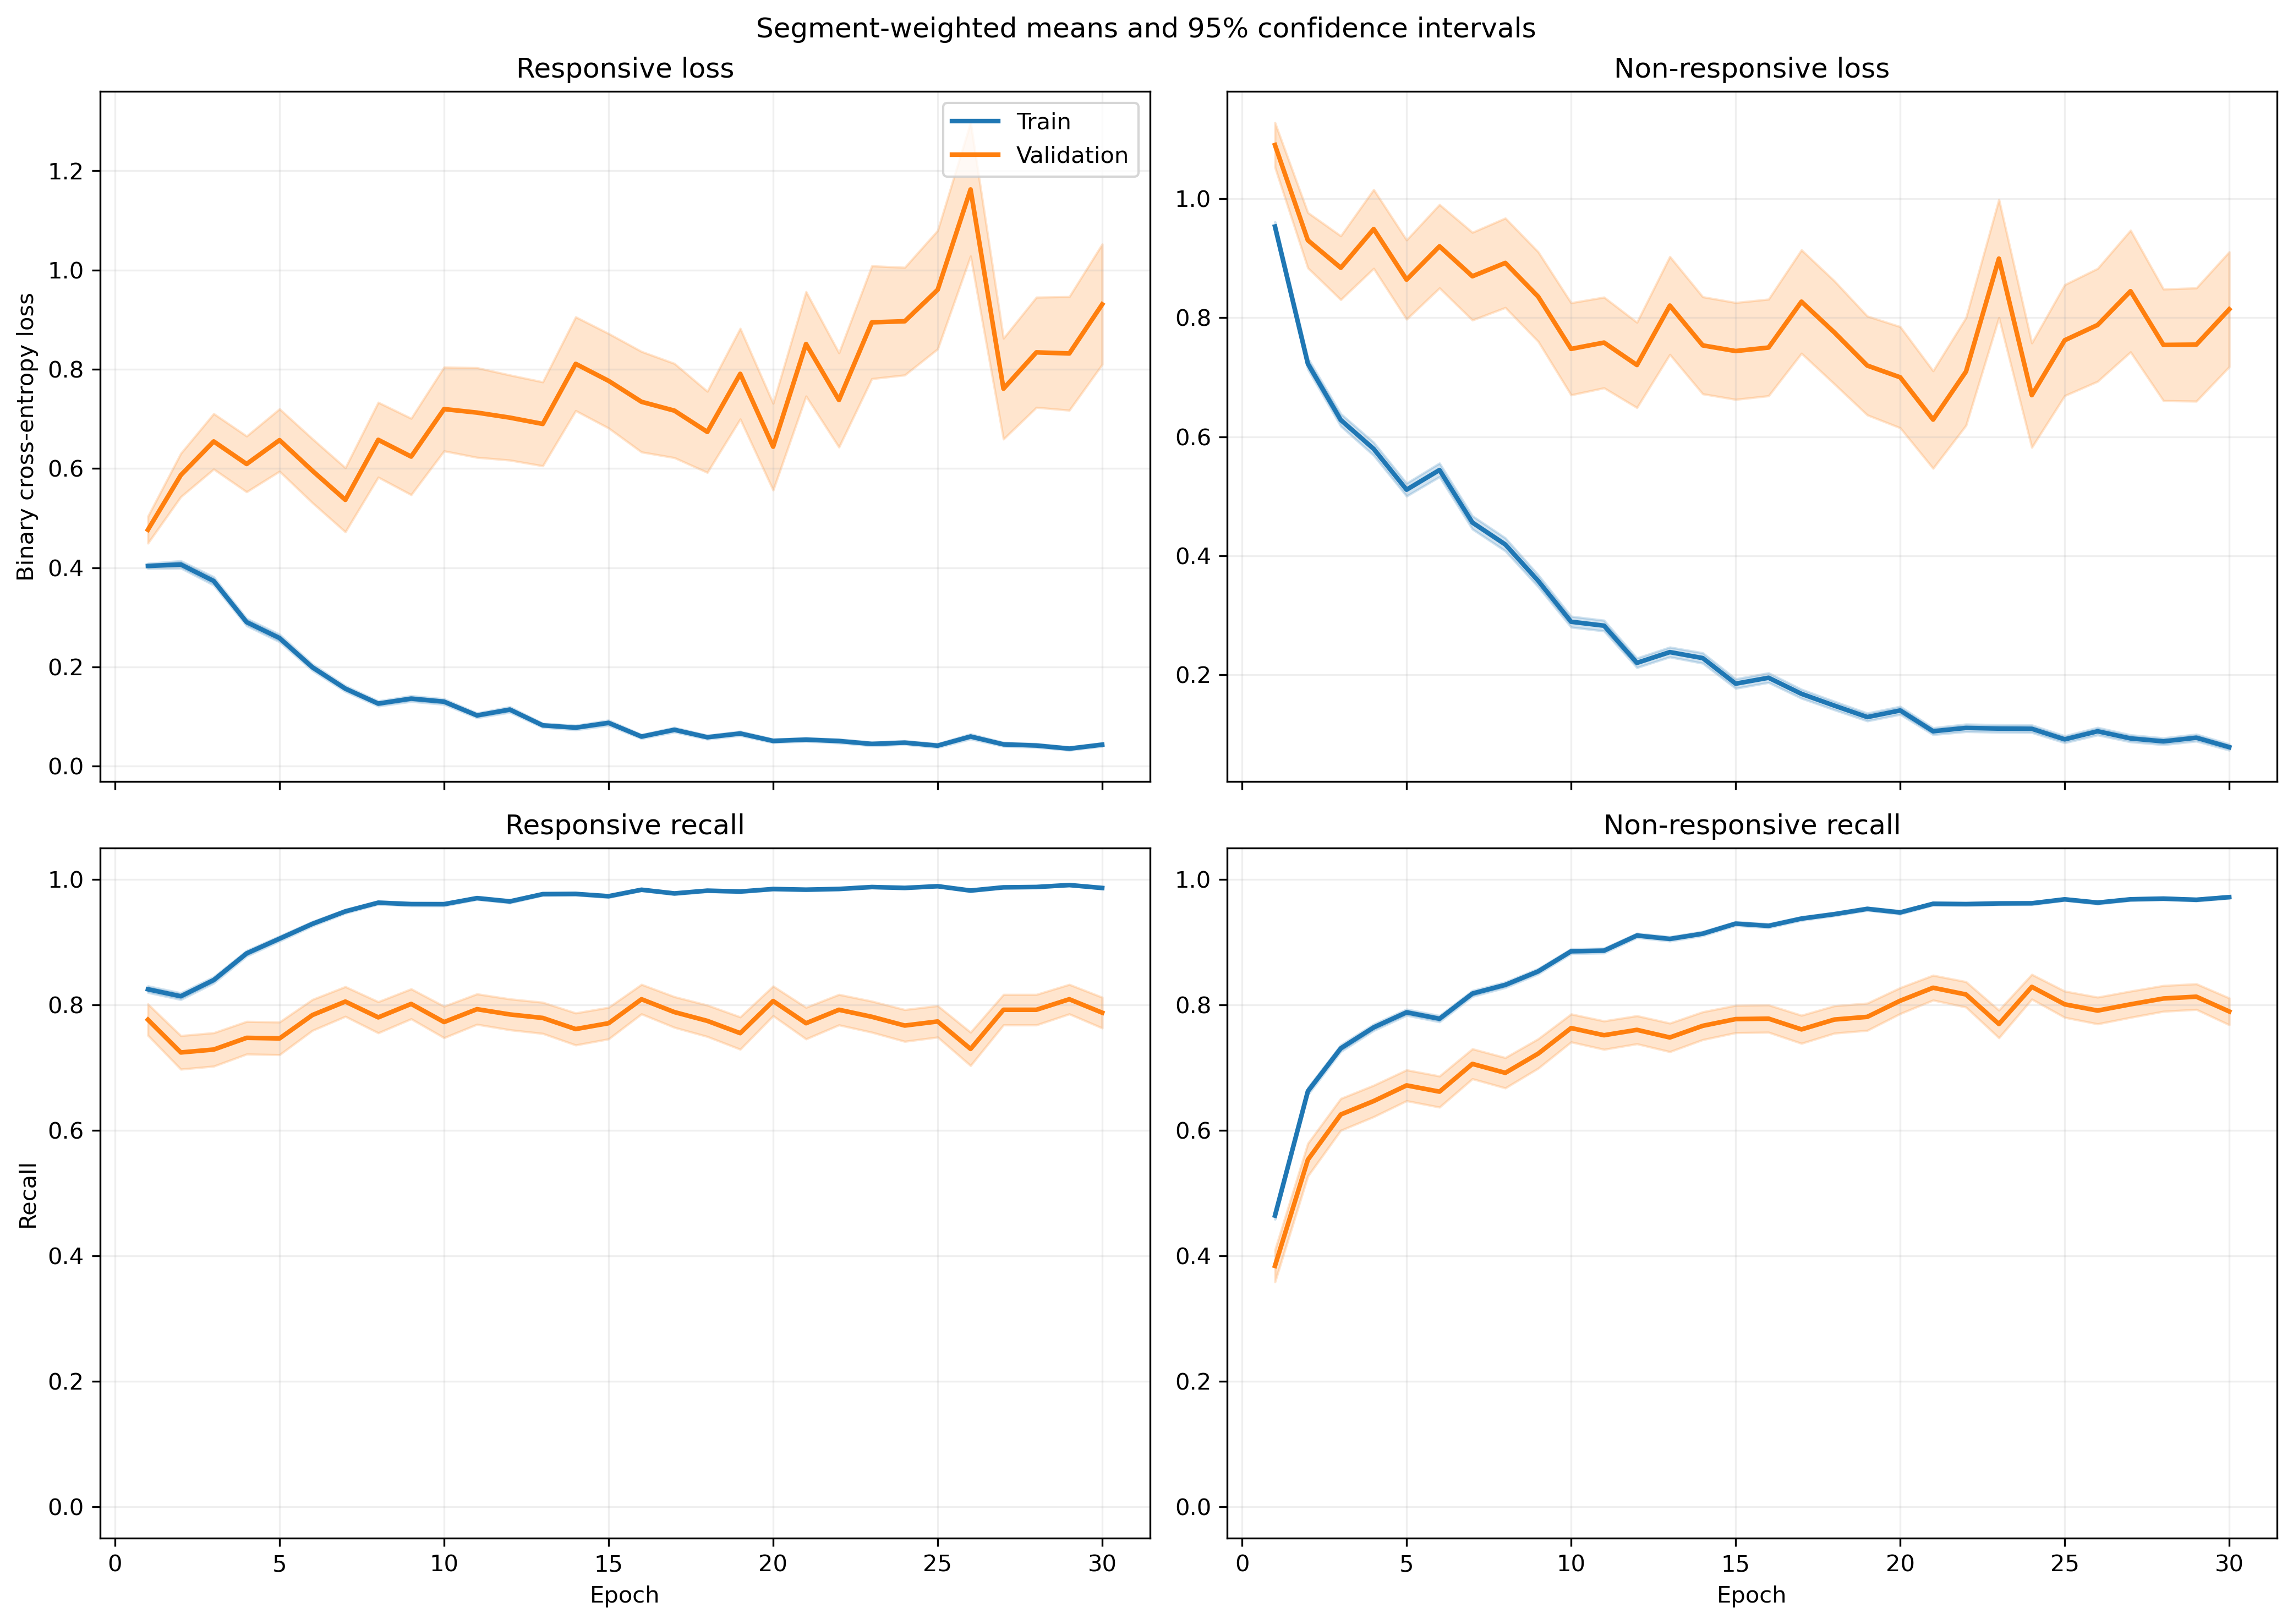

The table this chart was drawn from, first rows:
fold, epoch, split, r_loss, r_loss_count, r_loss_sum, r_loss_sum_sq, r_recall, r_recall_count, r_recall_sum, r_recall_sum_sq, nr_loss, nr_loss_count, nr_loss_sum, nr_loss_sum_sq, nr_recall, nr_recall_count, nr_recall_sum, nr_recall_sum_sq
1, 1, train, 0.4218, 1063, 448.4, 322.8, 0.826, 1063, 878.0, 878.0, 0.9005, 1401, 1262, 1653, 0.4789, 1401, 671.0, 671.0
1, 1, validation, 0.1432, 10, 1.432, 0.2635, 1.0, 10, 10.0, 10.0, , 0, 0.0, 0.0, , 0, 0.0, 0.0
1, 2, train, 0.3828, 1063, 406.9, 429.6, 0.8523, 1063, 906.0, 906.0, 0.7024, 1401, 984.1, 1433, 0.6424, 1401, 900.0, 900.0
1, 2, validation, 0.09877, 10, 0.9877, 0.1193, 1.0, 10, 10.0, 10.0, , 0, 0.0, 0.0, , 0, 0.0, 0.0
1, 3, train, 0.4875, 1063, 518.2, 1091, 0.8128, 1063, 864.0, 864.0, 0.6155, 1401, 862.3, 2038, 0.7652, 1401, 1072, 1072
1, 3, validation, 0.1746, 10, 1.746, 1.914, 0.9, 10, 9.0, 9.0, , 0, 0.0, 0.0, , 0, 0.0, 0.0
1, 4, train, 0.2711, 1063, 288.2, 371.3, 0.889, 1063, 945.0, 945.0, 0.661, 1401, 926.1, 1931, 0.7245, 1401, 1015, 1015
1, 4, validation, 0.06067, 10, 0.6067, 0.06759, 1.0, 10, 10.0, 10.0, , 0, 0.0, 0.0, , 0, 0.0, 0.0
1, 5, train, 0.2441, 1063, 259.5, 357, 0.9069, 1063, 964.0, 964.0, 0.545, 1401, 763.5, 1673, 0.7737, 1401, 1084, 1084
1, 5, validation, 0.0473, 10, 0.473, 0.04406, 1.0, 10, 10.0, 10.0, , 0, 0.0, 0.0, , 0, 0.0, 0.0
1, 6, train, 0.2459, 1063, 261.4, 504.8, 0.9219, 1063, 980.0, 980.0, 0.5224, 1401, 731.9, 1656, 0.7787, 1401, 1091, 1091
1, 6, validation, 0.0347, 10, 0.347, 0.0233, 1.0, 10, 10.0, 10.0, , 0, 0.0, 0.0, , 0, 0.0, 0.0
1, 7, train, 0.2178, 1063, 231.5, 345.9, 0.9266, 1063, 985.0, 985.0, 0.3168, 1401, 443.9, 961.9, 0.8744, 1401, 1225, 1225
1, 7, validation, 0.05614, 10, 0.5614, 0.1267, 1.0, 10, 10.0, 10.0, , 0, 0.0, 0.0, , 0, 0.0, 0.0
1, 8, train, 0.07481, 1063, 79.52, 40.63, 0.9887, 1063, 1051, 1051, 0.6056, 1401, 848.4, 1846, 0.7302, 1401, 1023, 1023
1, 8, validation, 0.02066, 10, 0.2066, 0.00562, 1.0, 10, 10.0, 10.0, , 0, 0.0, 0.0, , 0, 0.0, 0.0
1, 9, train, 0.2372, 1063, 252.1, 608.2, 0.92, 1063, 978.0, 978.0, 0.3133, 1401, 439, 1134, 0.8722, 1401, 1222, 1222
1, 9, validation, 0.014, 10, 0.14, 0.003605, 1.0, 10, 10.0, 10.0, , 0, 0.0, 0.0, , 0, 0.0, 0.0
1, 10, train, 0.1878, 1063, 199.7, 305.3, 0.9492, 1063, 1009, 1009, 0.2502, 1401, 350.5, 634.9, 0.8894, 1401, 1246, 1246
1, 10, validation, 0.06326, 10, 0.6326, 0.0738, 1.0, 10, 10.0, 10.0, , 0, 0.0, 0.0, , 0, 0.0, 0.0
1, 11, train, 0.0679, 1063, 72.18, 83.64, 0.9812, 1063, 1043, 1043, 0.3489, 1401, 488.7, 1222, 0.8608, 1401, 1206, 1206
1, 11, validation, 0.01606, 10, 0.1606, 0.005416, 1.0, 10, 10.0, 10.0, , 0, 0.0, 0.0, , 0, 0.0, 0.0
1, 12, train, 0.1399, 1063, 148.7, 299.8, 0.9577, 1063, 1018, 1018, 0.1396, 1401, 195.6, 373.7, 0.9379, 1401, 1314, 1314
1, 12, validation, 0.01566, 10, 0.1566, 0.005403, 1.0, 10, 10.0, 10.0, , 0, 0.0, 0.0, , 0, 0.0, 0.0
1, 13, train, 0.05329, 1063, 56.65, 29.38, 0.9906, 1063, 1053, 1053, 0.3331, 1401, 466.6, 862.5, 0.8615, 1401, 1207, 1207
1, 13, validation, 0.03766, 10, 0.3766, 0.02158, 1.0, 10, 10.0, 10.0, , 0, 0.0, 0.0, , 0, 0.0, 0.0
1, 14, train, 0.06859, 1063, 72.91, 145.7, 0.9774, 1063, 1039, 1039, 0.2282, 1401, 319.7, 939.4, 0.9201, 1401, 1289, 1289
1, 14, validation, 0.009749, 10, 0.09749, 0.003679, 1.0, 10, 10.0, 10.0, , 0, 0.0, 0.0, , 0, 0.0, 0.0
1, 15, train, 0.1456, 1063, 154.7, 330.6, 0.9464, 1063, 1006, 1006, 0.1344, 1401, 188.2, 539.3, 0.9543, 1401, 1337, 1337
1, 15, validation, 0.01439, 10, 0.1439, 0.009658, 1.0, 10, 10.0, 10.0, , 0, 0.0, 0.0, , 0, 0.0, 0.0
1, 16, train, 0.08682, 1063, 92.29, 163.6, 0.9755, 1063, 1037, 1037, 0.1347, 1401, 188.7, 432.5, 0.95, 1401, 1331, 1331
1, 16, validation, 0.1371, 10, 1.371, 0.976, 0.9, 10, 9.0, 9.0, , 0, 0.0, 0.0, , 0, 0.0, 0.0
1, 17, train, 0.08311, 1063, 88.35, 185.1, 0.9793, 1063, 1041, 1041, 0.1067, 1401, 149.5, 314.5, 0.96, 1401, 1345, 1345
1, 17, validation, 0.02945, 10, 0.2945, 0.03631, 1.0, 10, 10.0, 10.0, , 0, 0.0, 0.0, , 0, 0.0, 0.0
1, 18, train, 0.0785, 1063, 83.44, 130.8, 0.9774, 1063, 1039, 1039, 0.1096, 1401, 153.5, 314, 0.955, 1401, 1338, 1338
1, 18, validation, 0.01761, 10, 0.1761, 0.008907, 1.0, 10, 10.0, 10.0, , 0, 0.0, 0.0, , 0, 0.0, 0.0
1, 19, train, 0.1535, 1063, 163.1, 295.8, 0.952, 1063, 1012, 1012, 0.1067, 1401, 149.5, 284.7, 0.9565, 1401, 1340, 1340
1, 19, validation, 0.04409, 10, 0.4409, 0.08478, 1.0, 10, 10.0, 10.0, , 0, 0.0, 0.0, , 0, 0.0, 0.0
1, 20, train, 0.04121, 1063, 43.81, 57.75, 0.9868, 1063, 1049, 1049, 0.1554, 1401, 217.8, 475.2, 0.9365, 1401, 1312, 1312
1, 20, validation, 0.01088, 10, 0.1088, 0.005115, 1.0, 10, 10.0, 10.0, , 0, 0.0, 0.0, , 0, 0.0, 0.0
1, 21, train, 0.08128, 1063, 86.41, 136.1, 0.9718, 1063, 1033, 1033, 0.07023, 1401, 98.4, 230.6, 0.9779, 1401, 1370, 1370
1, 21, validation, 0.03618, 10, 0.3618, 0.02297, 1.0, 10, 10.0, 10.0, , 0, 0.0, 0.0, , 0, 0.0, 0.0
1, 22, train, 0.03378, 1063, 35.91, 53.54, 0.9906, 1063, 1053, 1053, 0.1115, 1401, 156.2, 443.8, 0.9629, 1401, 1349, 1349
1, 22, validation, 0.005262, 10, 0.05262, 0.0009988, 1.0, 10, 10.0, 10.0, , 0, 0.0, 0.0, , 0, 0.0, 0.0
1, 23, train, 0.06806, 1063, 72.34, 144.7, 0.9812, 1063, 1043, 1043, 0.07009, 1401, 98.19, 243.7, 0.975, 1401, 1366, 1366
1, 23, validation, 0.007965, 10, 0.07965, 0.001867, 1.0, 10, 10.0, 10.0, , 0, 0.0, 0.0, , 0, 0.0, 0.0
1, 24, train, 0.05315, 1063, 56.5, 83.08, 0.9859, 1063, 1048, 1048, 0.1292, 1401, 181.1, 448, 0.9557, 1401, 1339, 1339
1, 24, validation, 0.02092, 10, 0.2092, 0.0252, 1.0, 10, 10.0, 10.0, , 0, 0.0, 0.0, , 0, 0.0, 0.0
1, 25, train, 0.03266, 1063, 34.71, 77.74, 0.9953, 1063, 1058, 1058, 0.08297, 1401, 116.2, 307.2, 0.9743, 1401, 1365, 1365
1, 25, validation, 0.006163, 10, 0.06163, 0.001024, 1.0, 10, 10.0, 10.0, , 0, 0.0, 0.0, , 0, 0.0, 0.0
1, 26, train, 0.03542, 1063, 37.65, 89.71, 0.9906, 1063, 1053, 1053, 0.06595, 1401, 92.39, 265.2, 0.9757, 1401, 1367, 1367
1, 26, validation, 0.004965, 10, 0.04965, 0.0006433, 1.0, 10, 10.0, 10.0, , 0, 0.0, 0.0, , 0, 0.0, 0.0
1, 27, train, 0.05493, 1063, 58.39, 86.51, 0.9868, 1063, 1049, 1049, 0.05516, 1401, 77.29, 164.3, 0.9786, 1401, 1371, 1371
1, 27, validation, 0.007095, 10, 0.07095, 0.001214, 1.0, 10, 10.0, 10.0, , 0, 0.0, 0.0, , 0, 0.0, 0.0
1, 28, train, 0.01162, 1063, 12.35, 2.879, 0.9991, 1063, 1062, 1062, 0.06954, 1401, 97.42, 264.7, 0.9793, 1401, 1372, 1372
1, 28, validation, 0.005787, 10, 0.05787, 0.0006646, 1.0, 10, 10.0, 10.0, , 0, 0.0, 0.0, , 0, 0.0, 0.0
1, 29, train, 0.1148, 1063, 122.1, 297.5, 0.9633, 1063, 1024, 1024, 0.08093, 1401, 113.4, 343.3, 0.975, 1401, 1366, 1366
1, 29, validation, 0.09924, 10, 0.9924, 0.9254, 0.9, 10, 9.0, 9.0, , 0, 0.0, 0.0, , 0, 0.0, 0.0
1, 30, train, 0.02935, 1063, 31.2, 37.03, 0.9934, 1063, 1056, 1056, 0.05193, 1401, 72.75, 187.1, 0.9843, 1401, 1379, 1379
1, 30, validation, 0.007691, 10, 0.07691, 0.00182, 1.0, 10, 10.0, 10.0, , 0, 0.0, 0.0, , 0, 0.0, 0.0
... 1,140 more rows
